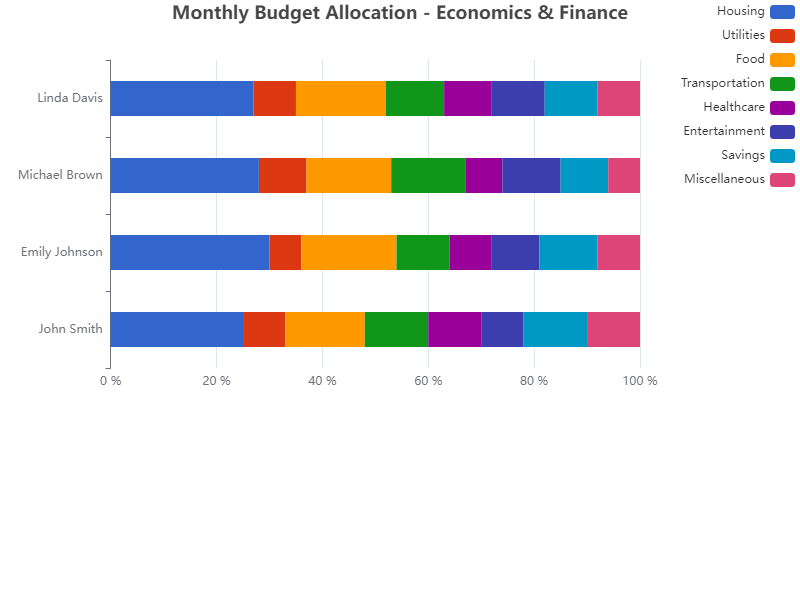

Source data for this figure (header and first rows):
Category, John Smith, Emily Johnson, Michael Brown, Linda Davis
Housing, 25, 30, 28, 27
Utilities, 8, 6, 9, 8
Food, 15, 18, 16, 17
Transportation, 12, 10, 14, 11
Healthcare, 10, 8, 7, 9
Entertainment, 8, 9, 11, 10
Savings, 12, 11, 9, 10
Miscellaneous, 10, 8, 6, 8
